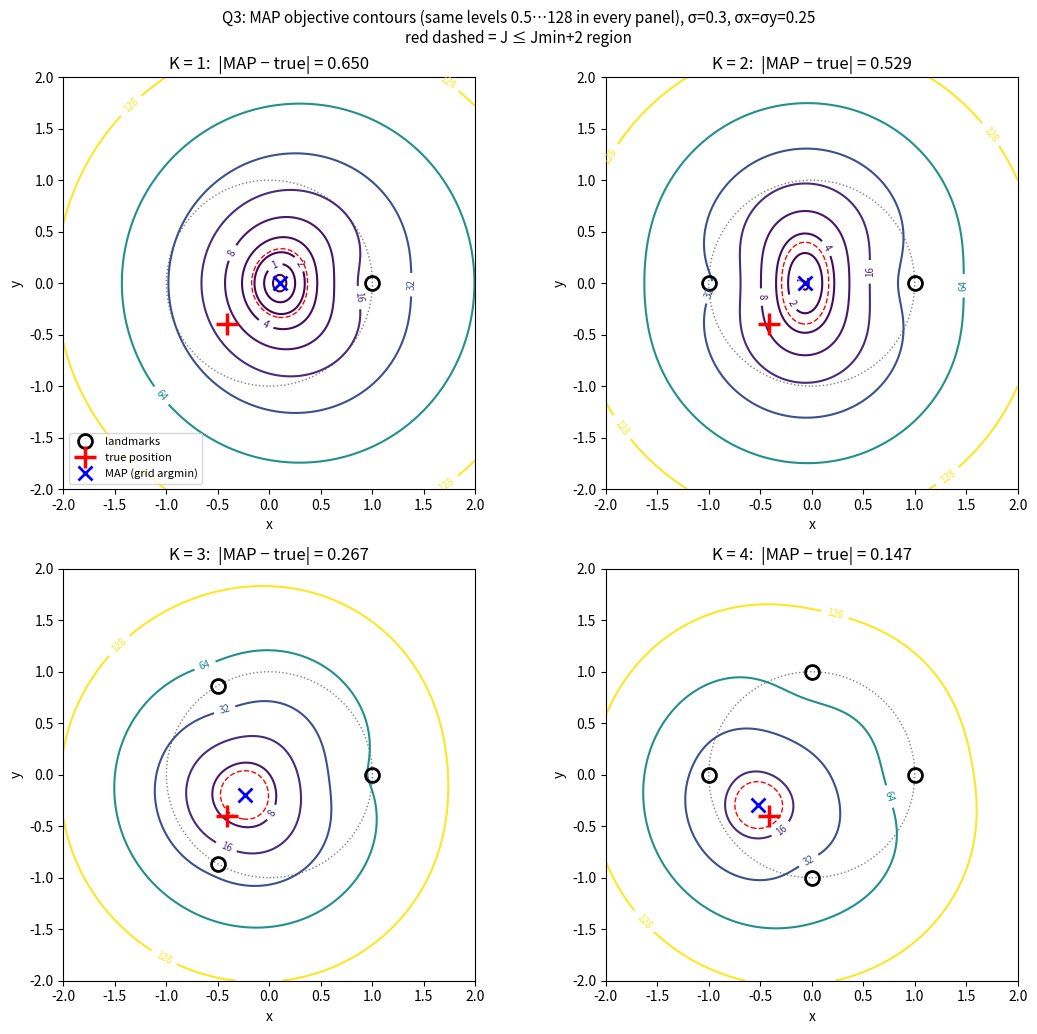

Reproduce this figure in Python.
"""EECE5644 Assignment 2 - Question 3
MAP vehicle localization from K noisy range measurements to landmarks on the unit circle.
Objective (to minimize):  J(x,y) = sum_i (r_i - d_i(x,y))^2 / sigma_i^2 + x^2/sx^2 + y^2/sy^2
"""
import numpy as np
import matplotlib
matplotlib.use("Agg")
import matplotlib.pyplot as plt
import os

os.makedirs("figs", exist_ok=True)
rng = np.random.default_rng(5644)

sigma = 0.3          # range-noise std (all landmarks)
sx = sy = 0.25       # prior std about the origin

# true position: uniform inside the unit circle
rad, ang = np.sqrt(rng.random()), 2 * np.pi * rng.random()
pT = np.array([rad * np.cos(ang), rad * np.sin(ang)])
print(f"True position = ({pT[0]:.4f}, {pT[1]:.4f})")


def landmarks(K):
    th = 2 * np.pi * np.arange(K) / K
    return np.column_stack([np.cos(th), np.sin(th)])


def measure(L, p):
    d = np.linalg.norm(L - p, axis=1)
    r = d + sigma * rng.standard_normal(len(d))
    while np.any(r < 0):                       # reject and resample negative ranges
        bad = r < 0
        r[bad] = d[bad] + sigma * rng.standard_normal(bad.sum())
    return r


def J(X, Y, L, r):
    val = X**2 / sx**2 + Y**2 / sy**2
    for (lx, ly), ri in zip(L, r):
        val = val + (ri - np.hypot(X - lx, Y - ly)) ** 2 / sigma**2
    return val


g = np.linspace(-2, 2, 801)
X, Y = np.meshgrid(g, g)
levels = [0.5, 1, 2, 4, 8, 16, 32, 64, 128]   # identical contour levels for every K

fig, axes = plt.subplots(2, 2, figsize=(11, 10.5))
for K, ax in zip((1, 2, 3, 4), axes.ravel()):
    L = landmarks(K)
    r = measure(L, pT)
    Z = J(X, Y, L, r)
    i = np.unravel_index(np.argmin(Z), Z.shape)
    pMAP = np.array([X[i], Y[i]])
    # area of J <= Jmin + 2: objective-based uncertainty proxy (~63% mass under a local 2-D Gaussian approx.)
    area = np.sum(Z <= Z.min() + 2) * (g[1] - g[0]) ** 2
    print(f"K={K}: ranges={np.round(r,3)}  MAP≈({pMAP[0]:.3f},{pMAP[1]:.3f})  "
          f"|MAP-true|={np.linalg.norm(pMAP-pT):.3f}  Jmin={Z.min():.3f}  area(J<=Jmin+2)={area:.4f}")
    cs = ax.contour(X, Y, Z, levels=levels, cmap="viridis")
    ax.clabel(cs, fontsize=7, fmt="%g")
    ax.contour(X, Y, Z, levels=[Z.min() + 2], colors="r", linewidths=1, linestyles="--")
    ax.plot(*L.T, "o", mfc="none", mec="k", ms=10, mew=2, label="landmarks")
    ax.plot(*pT, "+", c="r", ms=16, mew=2.5, label="true position")
    ax.plot(*pMAP, "x", c="b", ms=10, mew=2, label="MAP (grid argmin)")
    ax.add_patch(plt.Circle((0, 0), 1, fill=False, ls=":", color="gray"))
    ax.set_title(f"K = {K}:  |MAP − true| = {np.linalg.norm(pMAP-pT):.3f}")
    ax.set_xlim(-2, 2); ax.set_ylim(-2, 2); ax.set_aspect("equal")
    ax.set_xlabel("x"); ax.set_ylabel("y")
axes[0, 0].legend(fontsize=8, loc="lower left")
fig.suptitle(f"Q3: MAP objective contours (same levels {levels[0]}…{levels[-1]} in every panel), "
             f"σ=0.3, σx=σy=0.25\nred dashed = J ≤ Jmin+2 region", fontsize=11)
fig.tight_layout(); fig.savefig("figs/q3_contours.png", dpi=150); plt.close(fig)

# Monte Carlo over many noise draws (and random true positions) to back up the visual trend
T = 500
gc = np.linspace(-1.5, 1.5, 241)
Xc, Yc = np.meshgrid(gc, gc)
err = np.zeros((T, 4)); area = np.zeros((T, 4))
for t in range(T):
    rr, aa = np.sqrt(rng.random()), 2 * np.pi * rng.random()
    p = np.array([rr * np.cos(aa), rr * np.sin(aa)])
    for k, K in enumerate((1, 2, 3, 4)):
        L = landmarks(K); r = measure(L, p)
        Z = J(Xc, Yc, L, r)
        i = np.unravel_index(np.argmin(Z), Z.shape)
        err[t, k] = np.hypot(Xc[i] - p[0], Yc[i] - p[1])
        area[t, k] = np.sum(Z <= Z.min() + 2) * (gc[1] - gc[0]) ** 2
print(f"\nMonte Carlo ({T} random true positions & noise draws):")
for k in range(4):
    print(f"  K={k+1}: mean |MAP-true| = {err[:,k].mean():.3f}  median = {np.median(err[:,k]):.3f}  "
          f"mean area(J<=Jmin+2) = {area[:,k].mean():.4f}")
